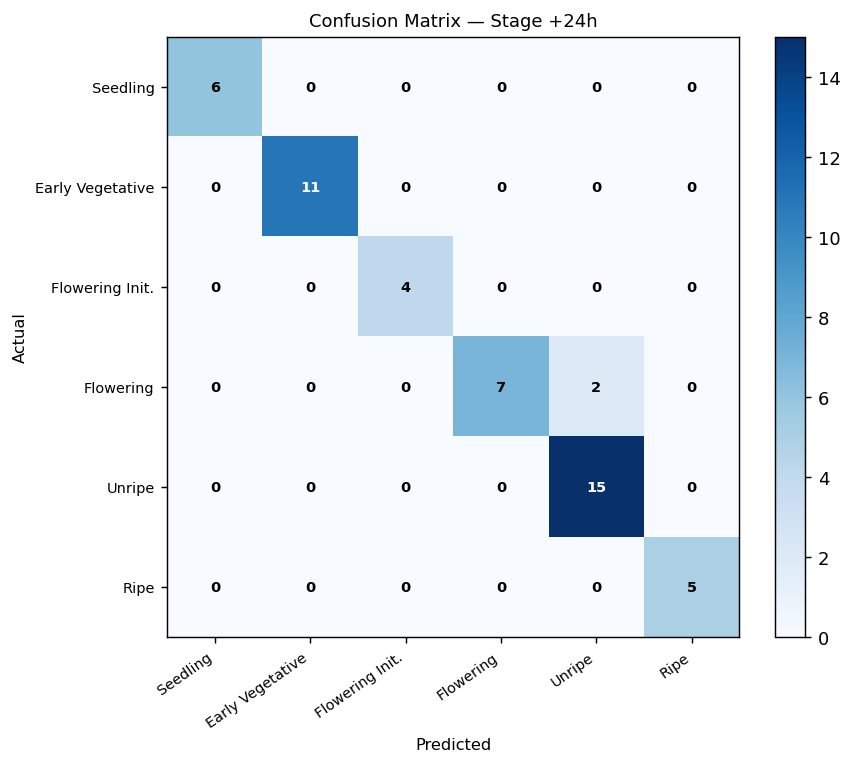

Data behind this chart, as committed beside it:
, Seedling, Early Vegetative, Flowering Init., Flowering, Unripe, Ripe
Seedling, 6, 0, 0, 0, 0, 0
Early Vegetative, 0, 11, 0, 0, 0, 0
Flowering Init., 0, 0, 4, 0, 0, 0
Flowering, 0, 0, 0, 7, 2, 0
Unripe, 0, 0, 0, 0, 15, 0
Ripe, 0, 0, 0, 0, 0, 5
